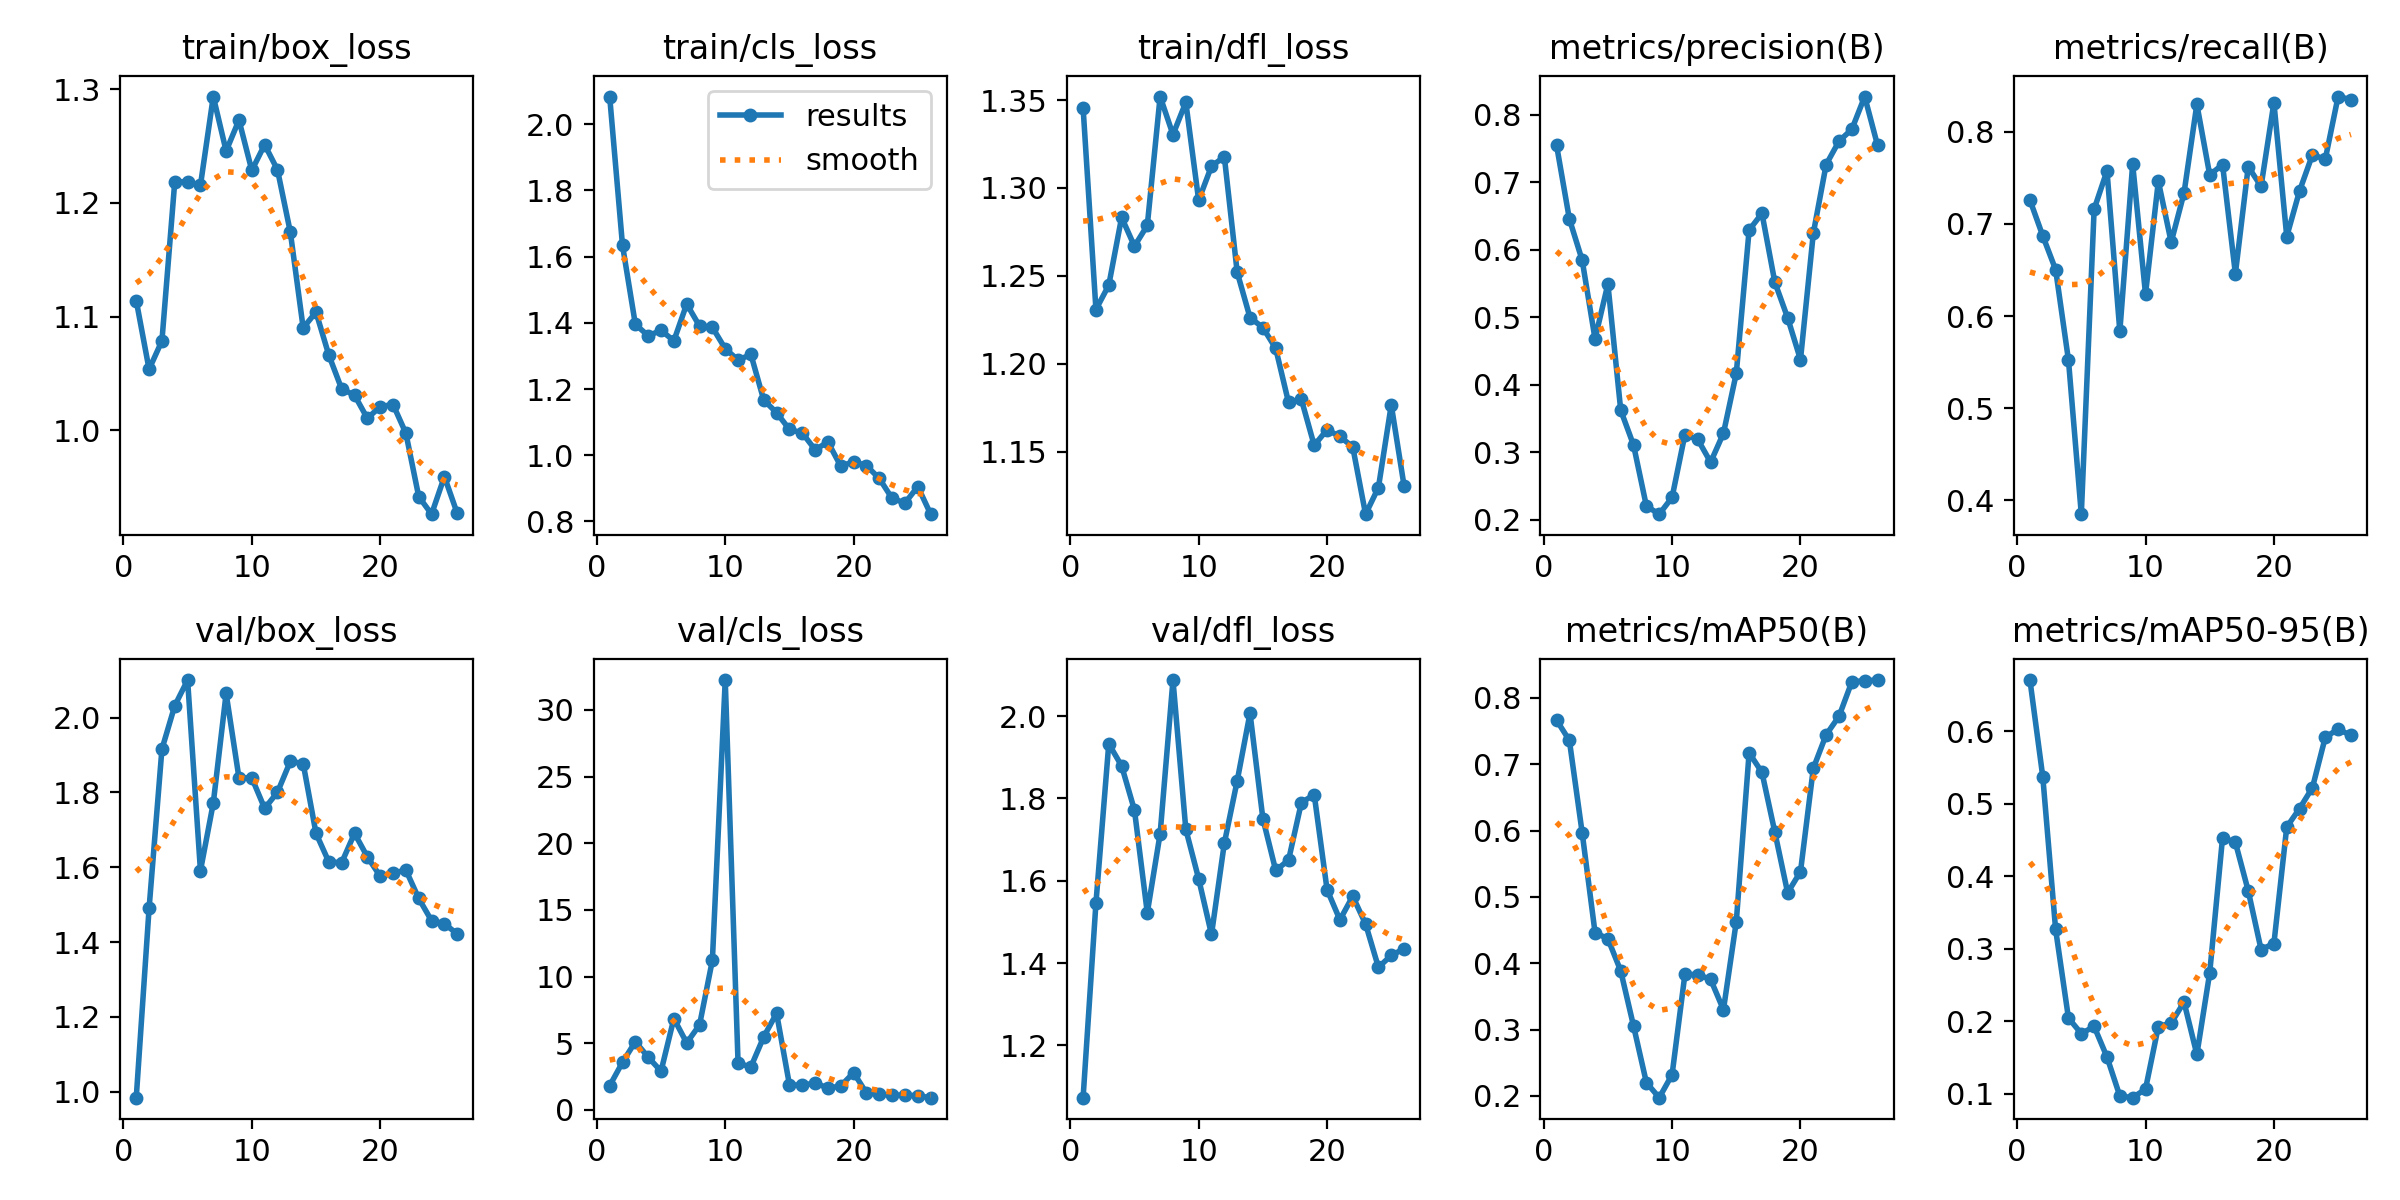

The data file committed next to this chart (first rows):
epoch, time, train/box_loss, train/cls_loss, train/dfl_loss, metrics/precision(B), metrics/recall(B), metrics/mAP50(B), metrics/mAP50-95(B), val/box_loss, val/cls_loss, val/dfl_loss, lr/pg0, lr/pg1, lr/pg2
1, 93.8, 1.114, 2.083, 1.346, 0.7553, 0.7258, 0.7665, 0.6703, 0.9839, 1.811, 1.073, 0.0001625, 0.0001625, 0.0001625
2, 174.3, 1.054, 1.634, 1.231, 0.6458, 0.6869, 0.7359, 0.5369, 1.49, 3.568, 1.546, 0.0003291, 0.0003291, 0.0003291
3, 248.6, 1.079, 1.396, 1.245, 0.5845, 0.6503, 0.5963, 0.3264, 1.916, 5.119, 1.933, 0.0004871, 0.0004871, 0.0004871
4, 322.5, 1.219, 1.361, 1.283, 0.468, 0.5522, 0.4461, 0.2043, 2.032, 3.955, 1.879, 0.0006365, 0.0006365, 0.0006365
5, 397.3, 1.218, 1.377, 1.267, 0.5494, 0.385, 0.4368, 0.1829, 2.101, 2.9, 1.772, 0.0007771, 0.0007771, 0.0007771
6, 471.7, 1.215, 1.346, 1.279, 0.3624, 0.7159, 0.3884, 0.1928, 1.591, 6.85, 1.522, 0.0009091, 0.0009091, 0.0009091
7, 544.8, 1.293, 1.457, 1.352, 0.3106, 0.7575, 0.3053, 0.1506, 1.772, 5.022, 1.714, 0.001032, 0.001032, 0.001032
8, 618.2, 1.246, 1.39, 1.33, 0.2202, 0.5834, 0.22, 0.09687, 2.065, 6.374, 2.088, 0.001033, 0.001033, 0.001033
9, 689.4, 1.273, 1.386, 1.349, 0.2083, 0.7648, 0.1973, 0.09455, 1.839, 11.23, 1.725, 0.001002, 0.001002, 0.001002
10, 759.3, 1.229, 1.322, 1.293, 0.2331, 0.6238, 0.232, 0.1064, 1.839, 32.24, 1.605, 0.0009716, 0.0009716, 0.0009716
11, 829.1, 1.251, 1.287, 1.312, 0.3262, 0.7462, 0.3833, 0.1927, 1.757, 3.494, 1.47, 0.0009406, 0.0009406, 0.0009406
12, 899.7, 1.229, 1.304, 1.318, 0.319, 0.6801, 0.3826, 0.1974, 1.801, 3.229, 1.691, 0.0009097, 0.0009097, 0.0009097
13, 971.3, 1.174, 1.167, 1.252, 0.2853, 0.7335, 0.3757, 0.2263, 1.883, 5.481, 1.842, 0.0008787, 0.0008787, 0.0008787
14, 1042, 1.09, 1.129, 1.226, 0.3281, 0.8297, 0.3298, 0.1541, 1.877, 7.248, 2.007, 0.0008478, 0.0008478, 0.0008478
15, 1113, 1.104, 1.078, 1.221, 0.417, 0.7531, 0.4625, 0.2665, 1.691, 1.889, 1.751, 0.0008169, 0.0008169, 0.0008169
16, 1176, 1.066, 1.067, 1.209, 0.6293, 0.7643, 0.7172, 0.4528, 1.614, 1.836, 1.625, 0.0007859, 0.0007859, 0.0007859
17, 1232, 1.036, 1.017, 1.178, 0.654, 0.6459, 0.6875, 0.4464, 1.612, 2.032, 1.65, 0.000755, 0.000755, 0.000755
18, 1283, 1.031, 1.04, 1.18, 0.5522, 0.762, 0.5978, 0.3798, 1.691, 1.625, 1.79, 0.0007241, 0.0007241, 0.0007241
19, 1335, 1.011, 0.9669, 1.153, 0.4992, 0.7407, 0.5061, 0.2988, 1.628, 1.797, 1.809, 0.0006931, 0.0006931, 0.0006931
20, 1387, 1.021, 0.9808, 1.162, 0.4373, 0.8315, 0.5379, 0.307, 1.576, 2.793, 1.578, 0.0006622, 0.0006622, 0.0006622
21, 1439, 1.023, 0.9684, 1.159, 0.6246, 0.6862, 0.6938, 0.4677, 1.584, 1.263, 1.505, 0.0006312, 0.0006312, 0.0006312
22, 1494, 0.9975, 0.93, 1.153, 0.7265, 0.7359, 0.7444, 0.4932, 1.593, 1.176, 1.562, 0.0006003, 0.0006003, 0.0006003
23, 1544, 0.9418, 0.8694, 1.114, 0.761, 0.7749, 0.7721, 0.5219, 1.517, 1.098, 1.495, 0.0005694, 0.0005694, 0.0005694
24, 1597, 0.9264, 0.856, 1.13, 0.7786, 0.7701, 0.8242, 0.5913, 1.457, 1.117, 1.39, 0.0005384, 0.0005384, 0.0005384
25, 1649, 0.9594, 0.9053, 1.177, 0.8272, 0.8381, 0.8257, 0.6026, 1.449, 1.055, 1.419, 0.0005075, 0.0005075, 0.0005075
26, 1705, 0.9271, 0.8221, 1.13, 0.7551, 0.8348, 0.8268, 0.5939, 1.422, 0.9173, 1.435, 0.0004766, 0.0004766, 0.0004766
